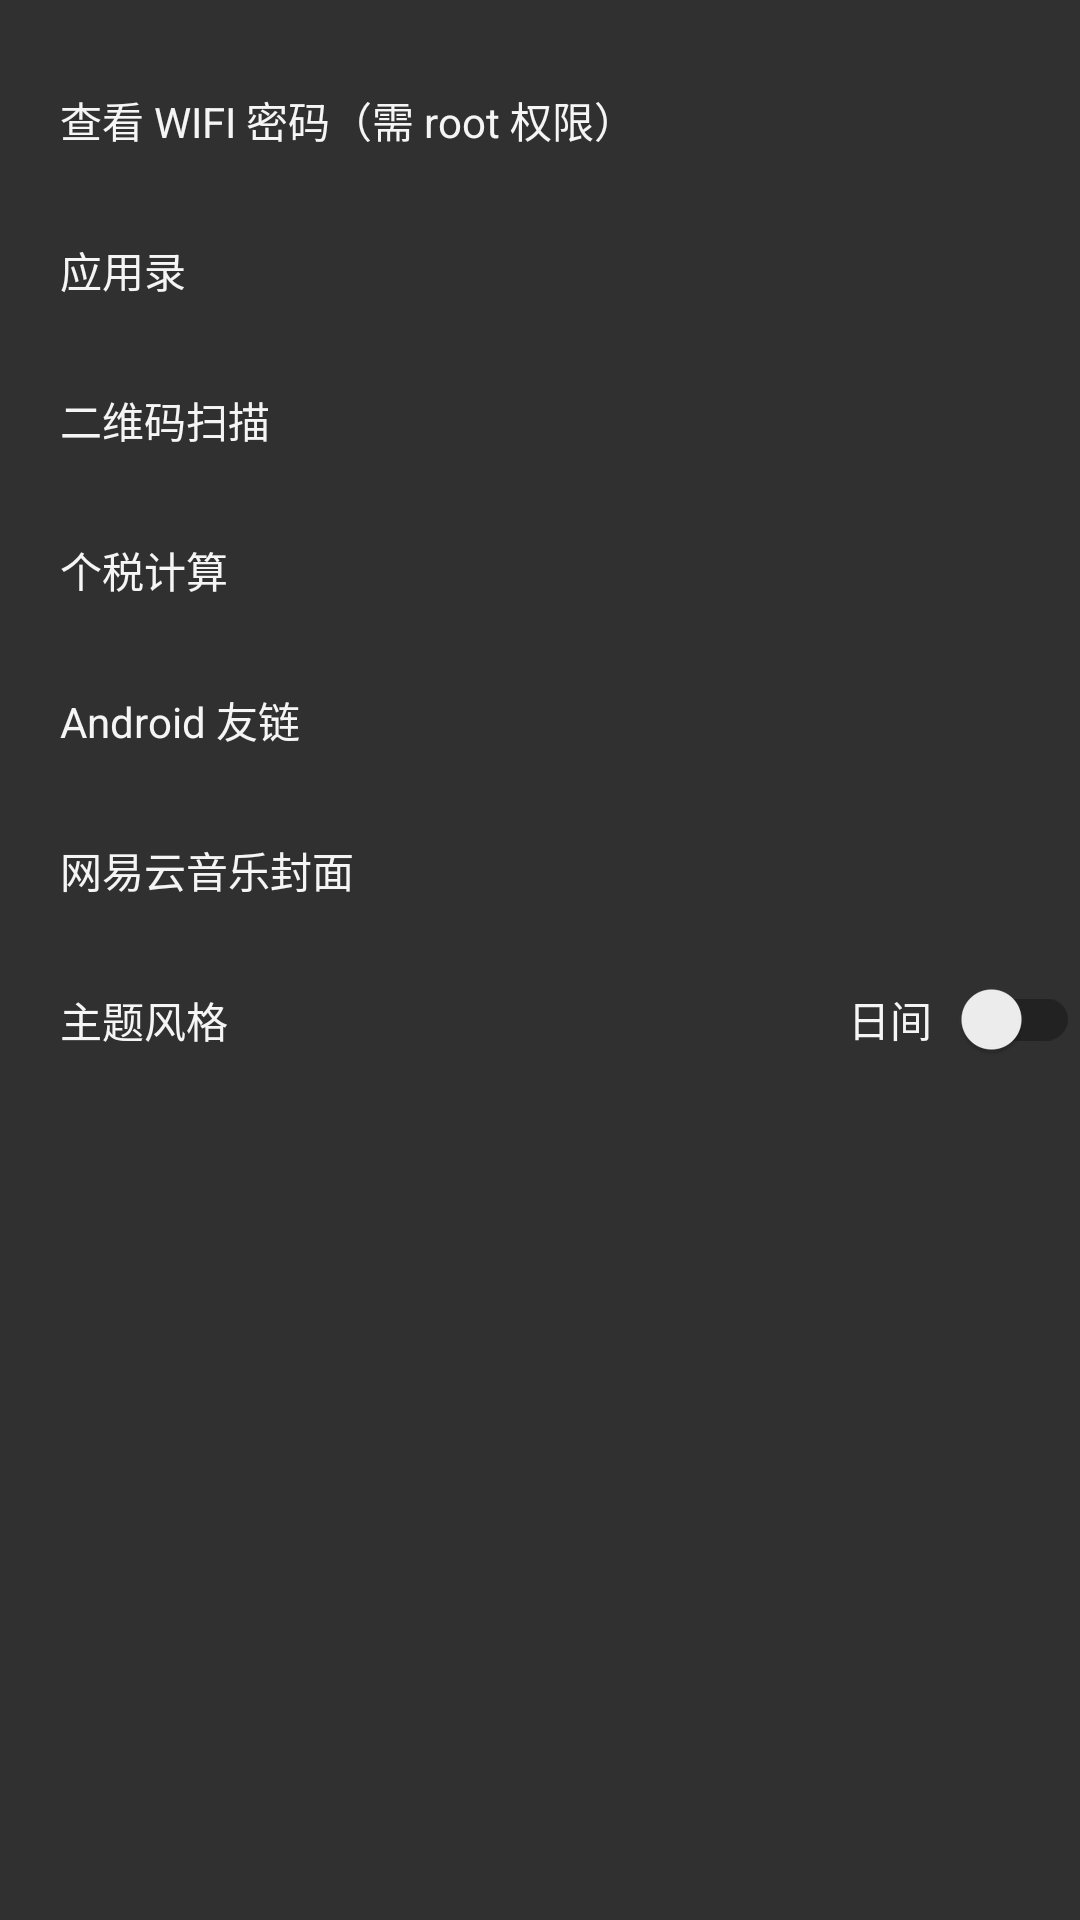

Produce the Android XML layout that renders to this screen, including the resource entries it uses.
<!-- AndroidManifest.xml: application theme NightTheme -->
<!-- res/layout/fragment_setting.xml -->
<?xml version="1.0" encoding="utf-8"?>
<android.support.v4.widget.NestedScrollView xmlns:android="http://schemas.android.com/apk/res/android"
    android:id="@+id/nested_root_view"
    android:layout_width="match_parent"
    android:layout_height="match_parent"
    android:background="?attr/backgroundColor"
    android:fillViewport="true"
    android:tag="@string/change_theme_need_refresh_flag">

    <LinearLayout
        android:layout_width="match_parent"
        android:layout_height="match_parent"
        android:orientation="vertical">

        <TextView
            android:id="@+id/tv_wifi"
            android:layout_width="match_parent"
            android:layout_height="50dp"
            android:layout_marginTop="15dp"
            android:background="?android:attr/selectableItemBackground"
            android:gravity="center_vertical"
            android:paddingLeft="20dp"
            android:tag="@string/change_theme_need_refresh_flag"
            android:text="查看 WIFI 密码（需 root 权限）"
            android:textColor="?attr/textColor" />

        <TextView
            android:id="@+id/tv_app_manager"
            android:layout_width="match_parent"
            android:layout_height="50dp"
            android:background="?android:attr/selectableItemBackground"
            android:gravity="center_vertical"
            android:paddingLeft="20dp"
            android:tag="@string/change_theme_need_refresh_flag"
            android:text="应用录"
            android:textColor="?attr/textColor" />

        <TextView
            android:id="@+id/tv_qr_code"
            android:layout_width="match_parent"
            android:layout_height="50dp"
            android:background="?android:attr/selectableItemBackground"
            android:gravity="center_vertical"
            android:paddingLeft="20dp"
            android:tag="@string/change_theme_need_refresh_flag"
            android:text="二维码扫描"
            android:textColor="?attr/textColor" />

        <TextView
            android:id="@+id/tv_tax"
            android:layout_width="match_parent"
            android:layout_height="50dp"
            android:background="?android:attr/selectableItemBackground"
            android:gravity="center_vertical"
            android:paddingLeft="20dp"
            android:tag="@string/change_theme_need_refresh_flag"
            android:text="个税计算"
            android:textColor="?attr/textColor" />

        <TextView
            android:id="@+id/tv_android_links"
            android:layout_width="match_parent"
            android:layout_height="50dp"
            android:background="?android:attr/selectableItemBackground"
            android:gravity="center_vertical"
            android:paddingLeft="20dp"
            android:tag="@string/change_theme_need_refresh_flag"
            android:text="Android 友链"
            android:textColor="?attr/textColor" />

        <TextView
            android:id="@+id/tv_douban_movie_poster"
            android:layout_width="match_parent"
            android:layout_height="50dp"
            android:background="?android:attr/selectableItemBackground"
            android:gravity="center_vertical"
            android:paddingLeft="20dp"
            android:visibility="gone"
            android:tag="@string/change_theme_need_refresh_flag"
            android:text="豆瓣电影海报"
            android:textColor="?attr/textColor" />

        <TextView
            android:id="@+id/tv_music_poster"
            android:layout_width="match_parent"
            android:layout_height="50dp"
            android:background="?android:attr/selectableItemBackground"
            android:gravity="center_vertical"
            android:paddingLeft="20dp"
            android:visibility="visible"
            android:tag="@string/change_theme_need_refresh_flag"
            android:text="网易云音乐封面"
            android:textColor="?attr/textColor" />

        <FrameLayout
            android:layout_width="match_parent"
            android:layout_height="50dp">

            <TextView
                android:layout_width="wrap_content"
                android:layout_height="wrap_content"
                android:background="?android:attr/selectableItemBackground"
                android:layout_gravity="center_vertical"
                android:layout_marginLeft="20dp"
                android:tag="@string/change_theme_need_refresh_flag"
                android:text="主题风格"
                android:textColor="?attr/textColor" />

            <android.support.v7.widget.SwitchCompat
                android:id="@+id/switch_compat"
                android:layout_width="wrap_content"
                android:layout_height="wrap_content"
                android:layout_gravity="right|center_vertical"
                android:paddingLeft="20dp"
                android:tag="@string/change_theme_need_refresh_flag"
                android:text="日间   "
                android:textColor="?attr/textColor" />
        </FrameLayout>
    </LinearLayout>

</android.support.v4.widget.NestedScrollView>
<!-- resources referenced by this layout -->
<resources>
  <string name="change_theme_need_refresh_flag">change_theme_need_refresh</string>
  <style name="NightTheme" parent="Theme.AppCompat.Light.NoActionBar">
          <item name="colorPrimary">@color/nightColorPrimary</item>
          <item name="colorPrimaryDark">@color/nightColorPrimaryDark</item>
          <item name="colorAccent">@color/nightColorAccent</item>
          <item name="toolbarColor">@color/nightColorPrimaryDark</item>
          <item name="backgroundColor">@color/nightStyleBackground</item>
          <item name="textColor">@color/text_white</item>
          <item name="gradientStartColor">@color/nightStartColor</item>
          <item name="gradientEndColor">@color/nightEndColor</item>
          <item name="simpleIconFillColor">@color/nightSimpleIconFillColor</item>
      </style>
  <color name="nightColorPrimary">#222222</color>
  <color name="nightColorPrimaryDark">#222222</color>
  <color name="nightColorAccent">#EF787A</color>
  <color name="nightStyleBackground">#303030</color>
  <color name="text_white">#F5F5F5</color>
  <color name="nightStartColor">#222222</color>
  <color name="nightEndColor">#303030</color>
  <color name="nightSimpleIconFillColor">#F5F5F5</color>
</resources>
